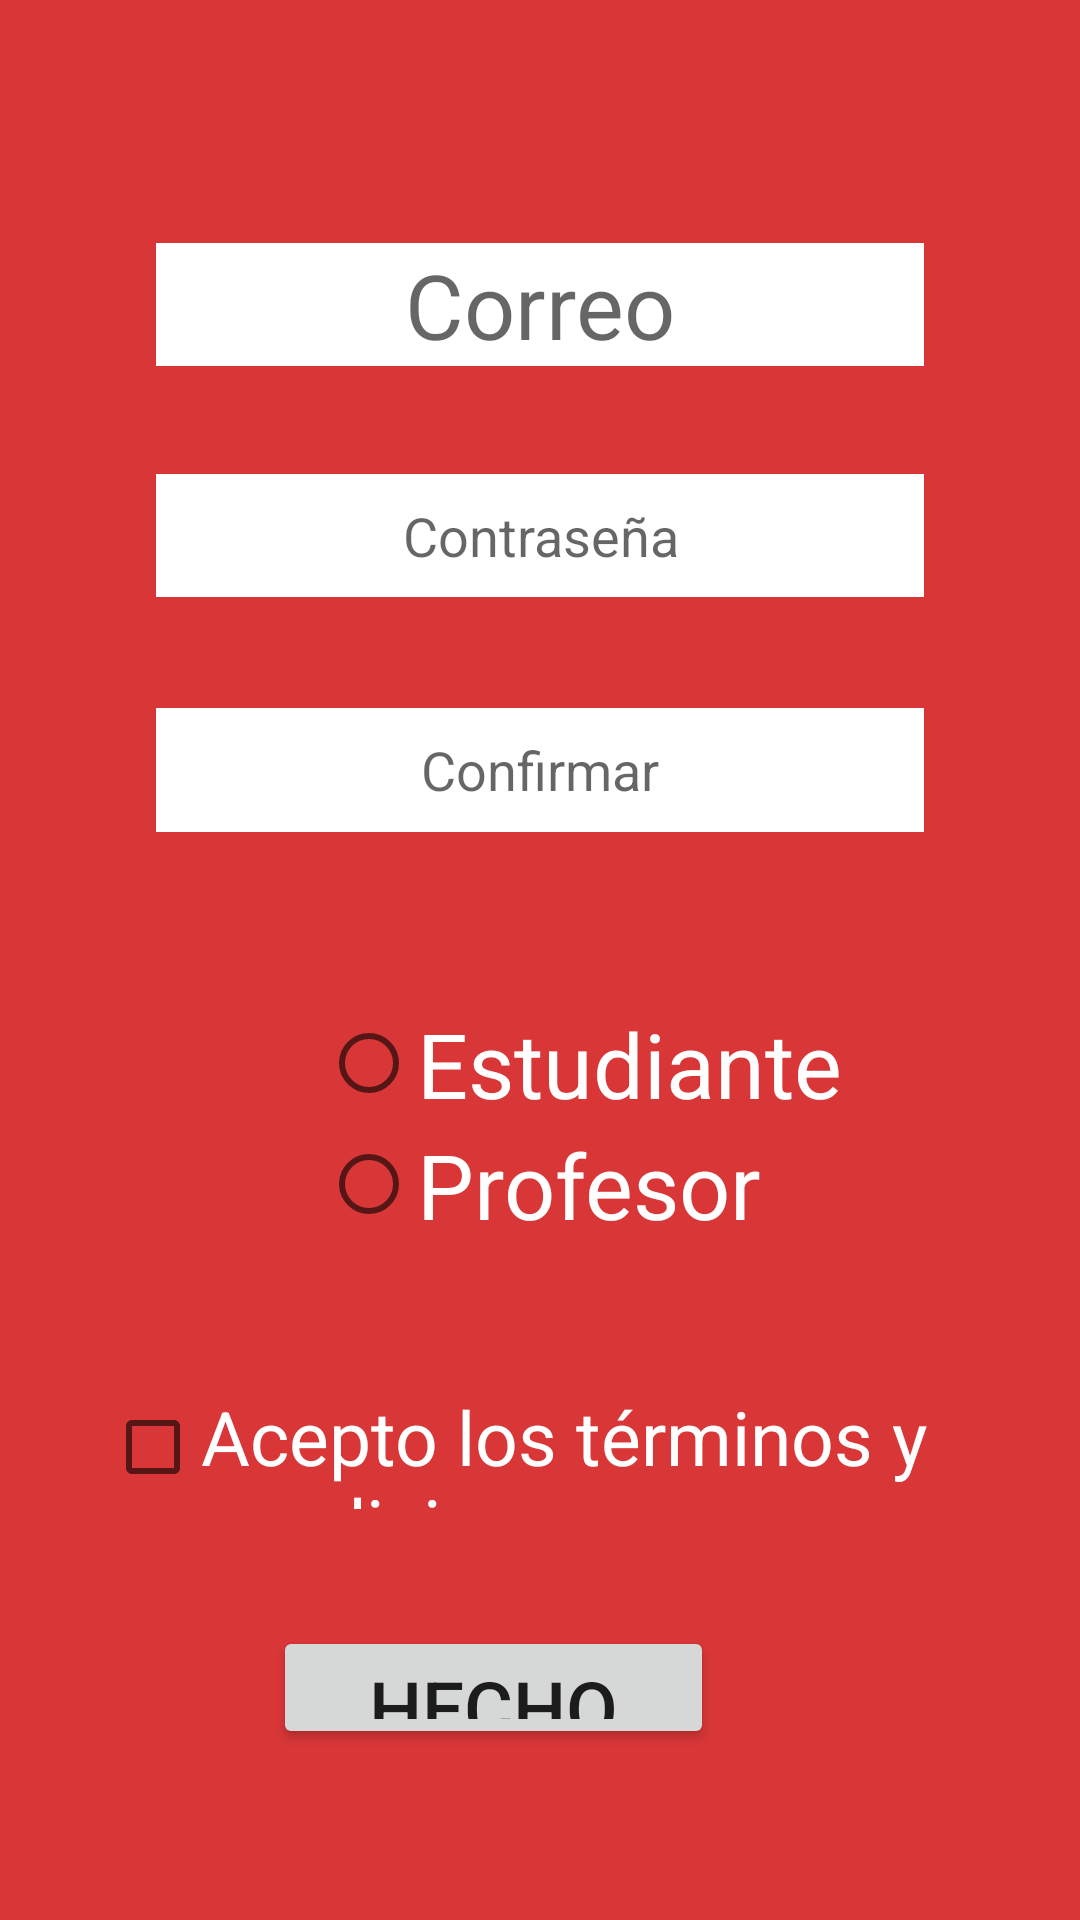

Android layout source for this screen:
<!-- AndroidManifest.xml: application theme AppTheme -->
<!-- res/layout/registro_usuario.xml -->
<?xml version="1.0" encoding="utf-8"?>
<androidx.constraintlayout.widget.ConstraintLayout xmlns:android="http://schemas.android.com/apk/res/android"
    xmlns:app="http://schemas.android.com/apk/res-auto"
    xmlns:tools="http://schemas.android.com/tools"
    android:layout_width="match_parent"
    android:layout_height="match_parent"
    android:background="#D93637"
    tools:context=".Registro">


    <Button
        android:id="@+id/botonRegistrar"
        android:layout_width="147dp"
        android:layout_height="0dp"
        android:layout_marginEnd="122dp"
        android:layout_marginBottom="57dp"
        android:onClick="botonRegistrar"
        android:text="Hecho"
        android:textSize="25sp"
        app:layout_constraintBottom_toBottomOf="parent"
        app:layout_constraintEnd_toEndOf="parent"
        app:layout_constraintTop_toBottomOf="@+id/checkBoxRegistro" />

    <CheckBox
        android:id="@+id/checkBoxRegistro"
        android:layout_width="0dp"
        android:layout_height="0dp"
        android:layout_marginStart="35dp"
        android:layout_marginEnd="35dp"
        android:layout_marginBottom="39dp"
        android:text="Acepto los términos y condiciones"
        android:textColor="#FFFFFF"
        android:textSize="25sp"
        app:layout_constraintBottom_toTopOf="@+id/botonRegistrar"
        app:layout_constraintEnd_toEndOf="parent"
        app:layout_constraintStart_toStartOf="parent"
        app:layout_constraintTop_toBottomOf="@+id/radioGroupRegistro" />

    <EditText
        android:id="@+id/Correo"
        android:layout_width="0dp"
        android:layout_height="0dp"
        android:layout_marginStart="52dp"
        android:layout_marginTop="81dp"
        android:layout_marginEnd="52dp"
        android:layout_marginBottom="36dp"
        android:background="#FFFFFF"
        android:ems="30"
        android:hint="Correo"
        android:inputType="textPersonName"
        android:textAlignment="center"
        android:textColor="#000000"
        android:textSize="30sp"
        app:layout_constraintBottom_toTopOf="@+id/contra"
        app:layout_constraintEnd_toEndOf="parent"
        app:layout_constraintStart_toStartOf="parent"
        app:layout_constraintTop_toTopOf="parent" />

    <EditText
        android:id="@+id/contra"
        android:layout_width="0dp"
        android:layout_height="0dp"
        android:layout_marginStart="52dp"
        android:layout_marginEnd="52dp"
        android:layout_marginBottom="37dp"
        android:background="#FFFFFF"
        android:ems="30"
        android:hint="Contraseña"
        android:inputType="text|textPassword"
        android:textAlignment="center"
        android:textColor="#000000"
        app:layout_constraintBottom_toTopOf="@+id/contra2"
        app:layout_constraintEnd_toEndOf="parent"
        app:layout_constraintStart_toStartOf="parent"
        app:layout_constraintTop_toBottomOf="@+id/Correo" />

    <EditText
        android:id="@+id/contra2"
        android:layout_width="0dp"
        android:layout_height="0dp"
        android:layout_marginStart="52dp"
        android:layout_marginEnd="52dp"
        android:layout_marginBottom="57dp"
        android:background="#FFFFFF"
        android:ems="30"
        android:hint="Confirmar"
        android:inputType="textPassword"
        android:textAlignment="center"
        android:textColor="#000000"
        app:layout_constraintBottom_toTopOf="@+id/radioGroupRegistro"
        app:layout_constraintEnd_toEndOf="parent"
        app:layout_constraintStart_toStartOf="parent"
        app:layout_constraintTop_toBottomOf="@+id/contra" />

    <RadioGroup
        android:id="@+id/radioGroupRegistro"
        android:layout_width="wrap_content"
        android:layout_height="wrap_content"
        android:layout_marginStart="72dp"
        android:layout_marginBottom="47dp"
        app:layout_constraintBottom_toTopOf="@+id/checkBoxRegistro"
        app:layout_constraintStart_toStartOf="@+id/checkBoxRegistro"
        app:layout_constraintTop_toBottomOf="@+id/contra2">

        <RadioButton
            android:id="@+id/radioButtonEstudiante"
            android:layout_width="wrap_content"
            android:layout_height="wrap_content"
            android:text="Estudiante"
            android:textColor="#FFFFFF"
            android:textSize="30sp" />

        <RadioButton
            android:id="@+id/radioButtonProfesor"
            android:layout_width="wrap_content"
            android:layout_height="wrap_content"
            android:text="Profesor"
            android:textColor="#FFFFFF"
            android:textSize="30sp" />
    </RadioGroup>


</androidx.constraintlayout.widget.ConstraintLayout>
<!-- resources referenced by this layout -->
<resources>
  <style name="AppTheme" parent="Theme.AppCompat.Light.NoActionBar">
          
          <item name="colorPrimary">@color/colorPrimary</item>
          <item name="colorPrimaryDark">@color/colorPrimaryDark</item>
          <item name="colorAccent">@color/colorAccent</item>
          <item name="colorControlActivated">#E58963</item>
  
      </style>
  <!-- not gathered from this repository: default colours our renderer supplied (Android Studio template values) -->
  <color name="colorPrimary">#FF6200EE</color>
  <color name="colorPrimaryDark">#FF3700B3</color>
  <color name="colorAccent">#FF03DAC5</color>
</resources>
